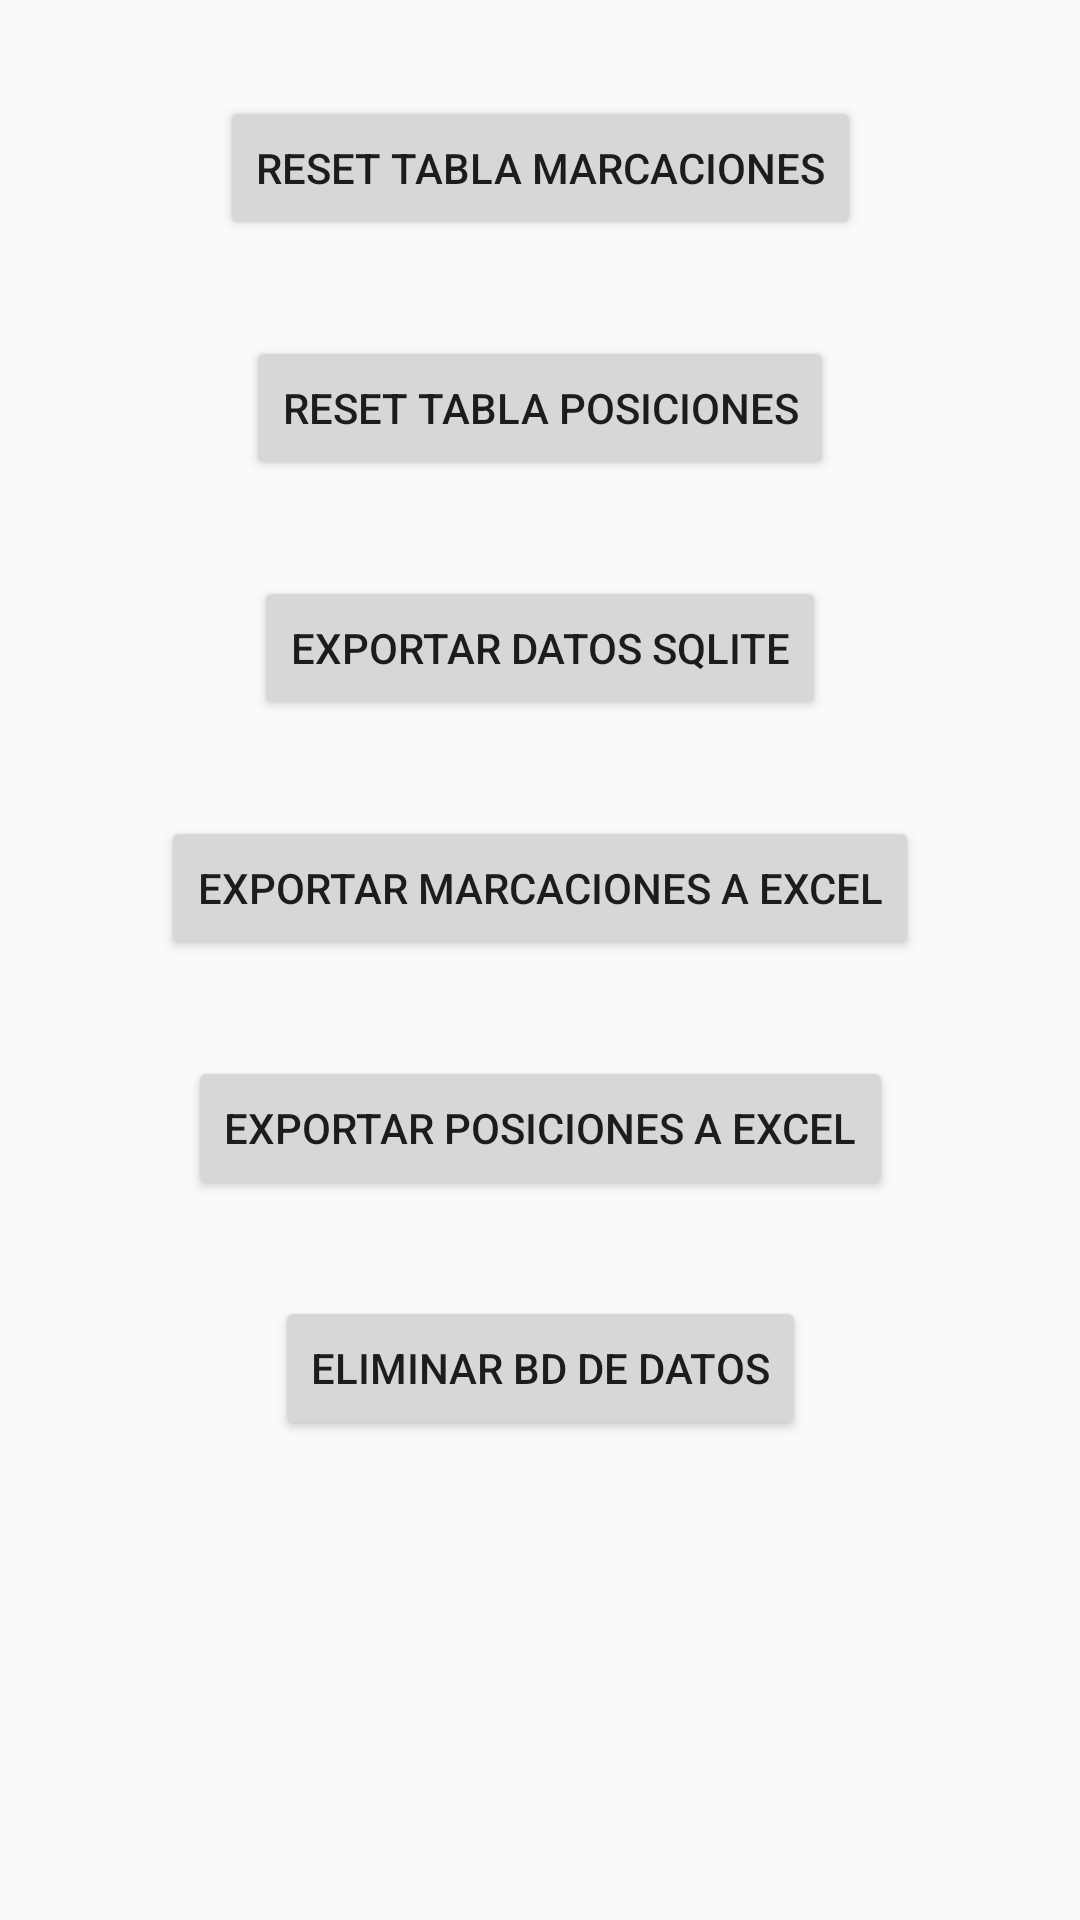

Write the Android layout XML for this screen, with the resource values it uses.
<!-- AndroidManifest.xml: application theme AppTheme -->
<!-- res/layout/fragment_reset.xml -->
<?xml version="1.0" encoding="utf-8"?>
<androidx.constraintlayout.widget.ConstraintLayout xmlns:android="http://schemas.android.com/apk/res/android"
    xmlns:app="http://schemas.android.com/apk/res-auto"
    xmlns:tools="http://schemas.android.com/tools"
    android:layout_width="match_parent"
    android:layout_height="match_parent"
    tools:context=".ui.Reset.ResetFragment">

    <ScrollView
        android:layout_width="match_parent"
        android:layout_height="match_parent"
        app:layout_constraintBottom_toBottomOf="parent"
        app:layout_constraintEnd_toEndOf="parent"
        app:layout_constraintStart_toStartOf="parent"
        app:layout_constraintTop_toTopOf="parent">

        <androidx.constraintlayout.widget.ConstraintLayout
            android:layout_width="match_parent"
            android:layout_height="match_parent">


            <Button
                android:id="@+id/btnresetmarcaciones"
                android:layout_width="wrap_content"
                android:layout_height="wrap_content"
                android:layout_marginTop="32dp"
                android:text="Reset Tabla Marcaciones"
                app:layout_constraintEnd_toEndOf="parent"
                app:layout_constraintStart_toStartOf="parent"
                app:layout_constraintTop_toTopOf="parent" />

            <Button
                android:id="@+id/btnresetposiciones"
                android:layout_width="wrap_content"
                android:layout_height="wrap_content"
                android:layout_marginTop="32dp"
                android:text="Reset Tabla Posiciones"
                app:layout_constraintEnd_toEndOf="parent"
                app:layout_constraintStart_toStartOf="parent"
                app:layout_constraintTop_toBottomOf="@+id/btnresetmarcaciones" />

            <Button
                android:id="@+id/btnexportabd"
                android:layout_width="wrap_content"
                android:layout_height="wrap_content"
                android:layout_marginStart="8dp"
                android:layout_marginLeft="8dp"
                android:layout_marginTop="32dp"
                android:layout_marginEnd="8dp"
                android:layout_marginRight="8dp"
                android:text="Exportar DATOS SQLITE"
                app:layout_constraintEnd_toEndOf="parent"
                app:layout_constraintStart_toStartOf="parent"
                app:layout_constraintTop_toBottomOf="@+id/btnresetposiciones" />

            <Button
                android:id="@+id/btnexportarxlsmarcaciones"
                android:layout_width="wrap_content"
                android:layout_height="wrap_content"
                android:layout_marginTop="32dp"
                android:text="EXPORTAR MARCACIONES A EXCEL"
                app:layout_constraintEnd_toEndOf="parent"
                app:layout_constraintStart_toStartOf="parent"
                app:layout_constraintTop_toBottomOf="@+id/btnexportabd" />

            <Button
                android:id="@+id/btnexportarxlsposiciones"
                android:layout_width="wrap_content"
                android:layout_height="wrap_content"
                android:layout_marginTop="32dp"
                android:text="EXPORTAR POSICIONES A EXCEL"
                app:layout_constraintEnd_toEndOf="parent"
                app:layout_constraintStart_toStartOf="parent"
                app:layout_constraintTop_toBottomOf="@+id/btnexportarxlsmarcaciones" />

            <Button
                android:id="@+id/btneliminar"
                android:layout_width="wrap_content"
                android:layout_height="wrap_content"
                android:layout_marginStart="32dp"
                android:layout_marginTop="32dp"
                android:layout_marginEnd="32dp"
                android:text="ELIMINAR BD DE DATOS"
                app:layout_constraintEnd_toEndOf="parent"
                app:layout_constraintStart_toStartOf="parent"
                app:layout_constraintTop_toBottomOf="@+id/btnexportarxlsposiciones" />


        </androidx.constraintlayout.widget.ConstraintLayout>


    </ScrollView>

</androidx.constraintlayout.widget.ConstraintLayout>
<!-- resources referenced by this layout -->
<resources>
  <style name="AppTheme" parent="Theme.AppCompat.Light.DarkActionBar">
          
          <item name="colorPrimary">@color/colorPrimary</item>
          <item name="colorPrimaryDark">@color/colorPrimaryDark</item>
          <item name="colorAccent">@color/colorAccent</item>
      </style>
  <color name="colorPrimary">#3949AB</color>
  <color name="colorPrimaryDark">#303F9F</color>
  <color name="colorAccent">#D50000</color>
</resources>
